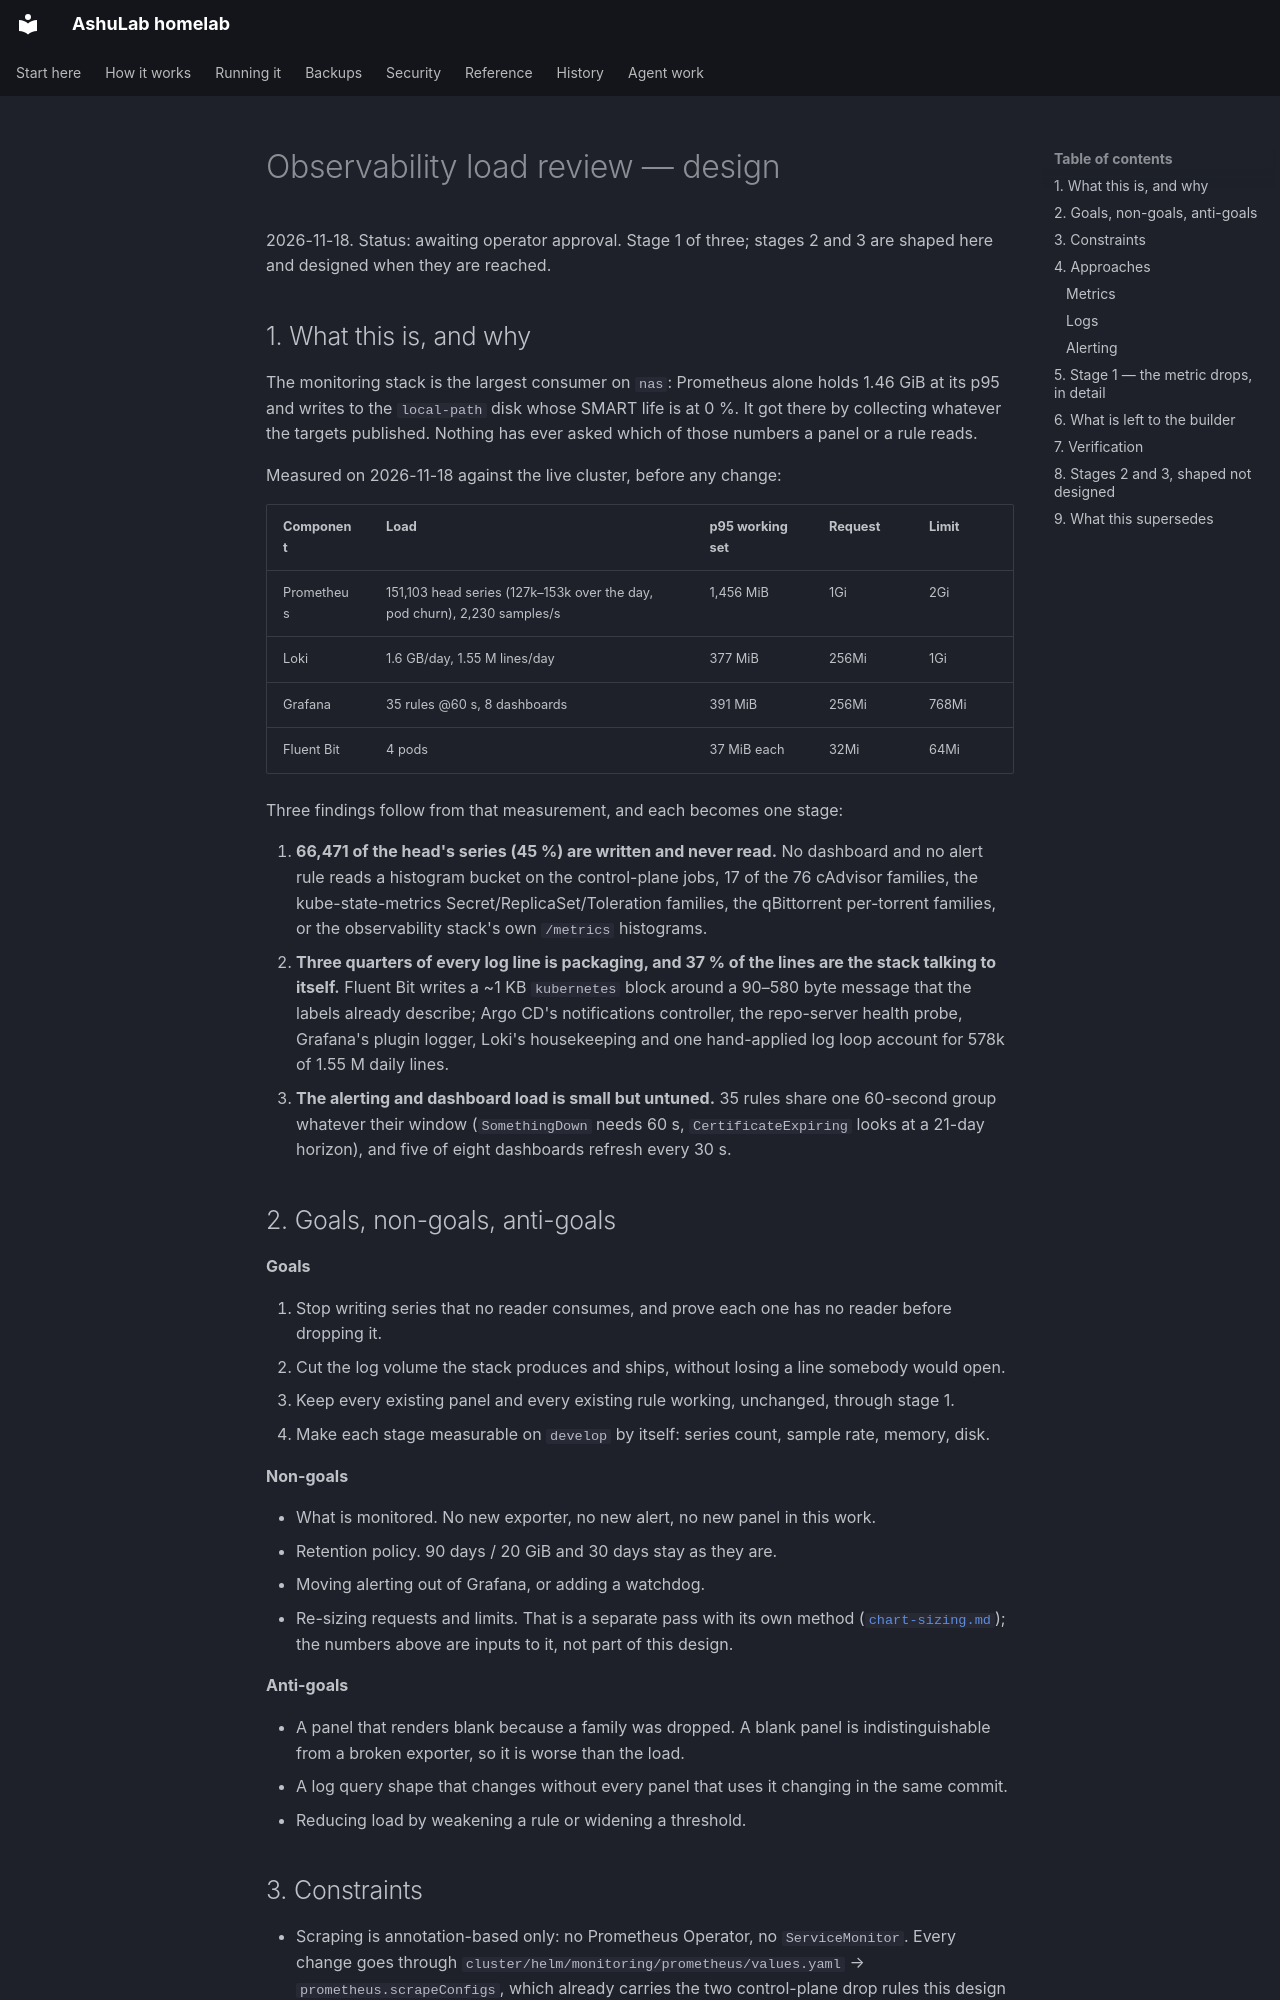

repository: vyrtualsynthese/homelab · page: superpowers/specs/2026-11-18-observability-load-review-design/index.html · generator: mkdocs

# Observability load review — design

2026-11-18. Status: awaiting operator approval. Stage 1 of three; stages 2 and 3 are shaped here and
designed when they are reached.

## 1. What this is, and why

The monitoring stack is the largest consumer on `nas`: Prometheus alone holds 1.46 GiB at its p95 and
writes to the `local-path` disk whose SMART life is at 0 %. It got there by collecting whatever the
targets published. Nothing has ever asked which of those numbers a panel or a rule reads.

Measured on 2026-11-18 against the live cluster, before any change:

| Component | Load | p95 working set | Request | Limit |
|---|---|---|---|---|
| Prometheus | 151,103 head series (127k–153k over the day, pod churn), 2,230 samples/s | 1,456 MiB | 1Gi | 2Gi |
| Loki | 1.6 GB/day, 1.55 M lines/day | 377 MiB | 256Mi | 1Gi |
| Grafana | 35 rules @60 s, 8 dashboards | 391 MiB | 256Mi | 768Mi |
| Fluent Bit | 4 pods | 37 MiB each | 32Mi | 64Mi |

Three findings follow from that measurement, and each becomes one stage:

1. **66,471 of the head's series (45 %) are written and never read.** No dashboard and no alert rule
   reads a histogram bucket on the control-plane jobs, 17 of the 76 cAdvisor families, the
   kube-state-metrics Secret/ReplicaSet/Toleration families, the qBittorrent per-torrent families, or
   the observability stack's own `/metrics` histograms.
2. **Three quarters of every log line is packaging, and 37 % of the lines are the stack talking to
   itself.** Fluent Bit writes a ~1 KB `kubernetes` block around a 90–580 byte message that the labels
   already describe; Argo CD's notifications controller, the repo-server health probe, Grafana's
   plugin logger, Loki's housekeeping and one hand-applied log loop account for 578k of 1.55 M daily
   lines.
3. **The alerting and dashboard load is small but untuned.** 35 rules share one 60-second group
   whatever their window (`SomethingDown` needs 60 s, `CertificateExpiring` looks at a 21-day
   horizon), and five of eight dashboards refresh every 30 s.

## 2. Goals, non-goals, anti-goals

**Goals**

1. Stop writing series that no reader consumes, and prove each one has no reader before dropping it.
2. Cut the log volume the stack produces and ships, without losing a line somebody would open.
3. Keep every existing panel and every existing rule working, unchanged, through stage 1.
4. Make each stage measurable on `develop` by itself: series count, sample rate, memory, disk.

**Non-goals**

- What is monitored. No new exporter, no new alert, no new panel in this work.
- Retention policy. 90 days / 20 GiB and 30 days stay as they are.
- Moving alerting out of Grafana, or adding a watchdog.
- Re-sizing requests and limits. That is a separate pass with its own method
  ([`chart-sizing.md`](../reference/chart-sizing.md)); the numbers above are inputs to it, not part of
  this design.

**Anti-goals**

- A panel that renders blank because a family was dropped. A blank panel is indistinguishable from a
  broken exporter, so it is worse than the load.
- A log query shape that changes without every panel that uses it changing in the same commit.
- Reducing load by weakening a rule or widening a threshold.
